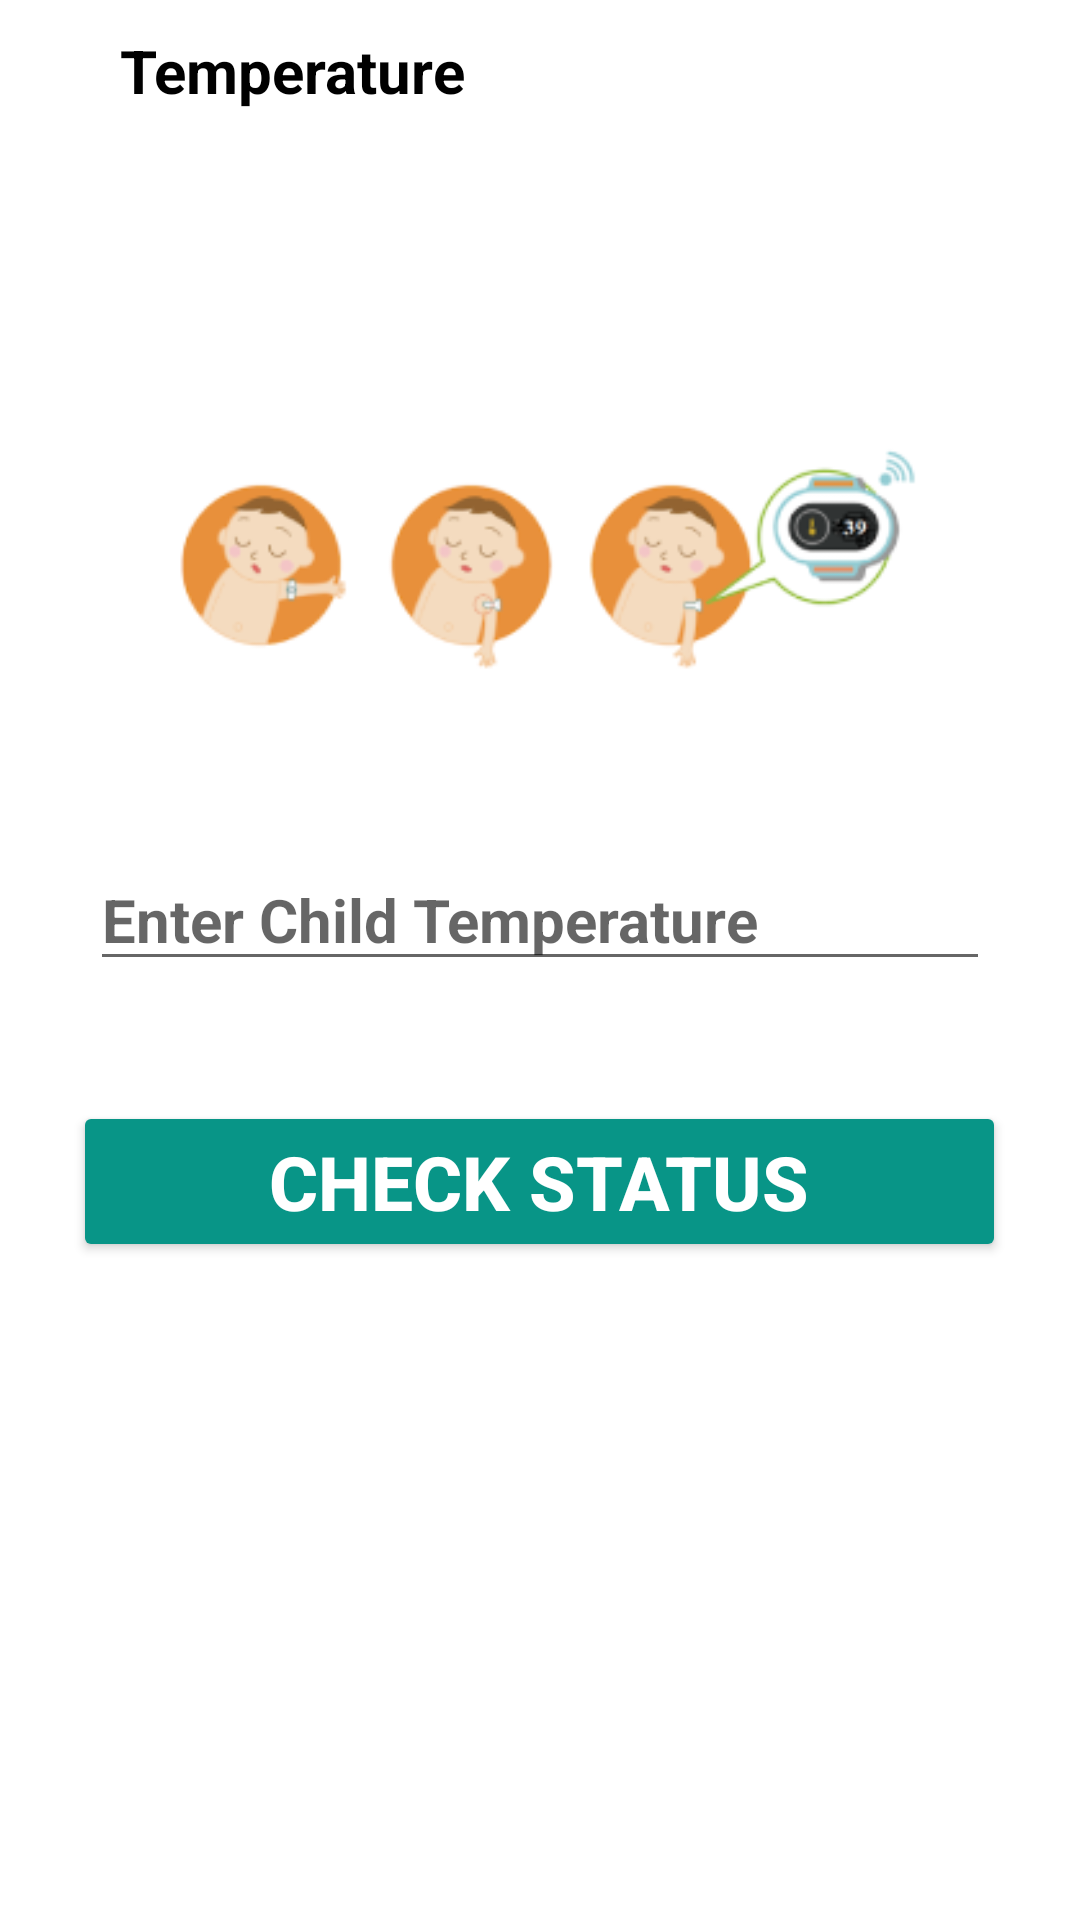

The Android layout XML behind this screen, and the referenced resources:
<!-- AndroidManifest.xml: application theme Theme.MCTApp -->
<!-- res/layout/activity_temperature.xml -->
<?xml version="1.0" encoding="utf-8"?>
<androidx.drawerlayout.widget.DrawerLayout
    xmlns:android="http://schemas.android.com/apk/res/android"
    xmlns:app="http://schemas.android.com/apk/res-auto"
    xmlns:tools="http://schemas.android.com/tools"
    android:layout_width="match_parent"
    android:layout_height="match_parent"
    android:background="@color/white"
    android:id="@+id/my_drawer_layout"
    android:fitsSystemWindows="true"

    tools:openDrawer="start"
    tools:context=".Mother.TemperatureActivity">
    <RelativeLayout
        android:layout_width="match_parent"
        android:layout_height="match_parent">

        <ScrollView
            android:layout_width="match_parent"
            android:layout_height="match_parent"
            >

            <LinearLayout
                android:layout_width="match_parent"
                android:layout_height="match_parent"
                android:orientation="vertical">
                <LinearLayout
                    android:layout_width="match_parent"
                    android:layout_height="wrap_content"
                    android:layout_marginTop="10dp"
                    android:orientation="horizontal">

                    <ImageView
                        android:layout_width="wrap_content"
                        android:layout_height="wrap_content"
                        android:layout_marginStart="10dp"
                        android:src="@drawable/baseline_arrow_back_24"
                        android:id="@+id/back"/>

                    <TextView
                        android:layout_width="wrap_content"
                        android:layout_height="wrap_content"
                        android:text="Temperature"
                        android:textSize="20dp"
                        android:textStyle="bold"
                        android:textColor="@color/black"
                        android:layout_marginStart="30dp"/>


                </LinearLayout>

                <LinearLayout
                    android:layout_width="match_parent"
                    android:layout_height="500dp"
                    android:orientation="vertical"
                    android:layout_marginTop="50dp"

                  >

                    <ImageView
                        android:layout_width="wrap_content"
                        android:layout_height="wrap_content"
                        android:layout_margin="50dp"
                        android:src="@drawable/temp"/>
                    <EditText
                        android:layout_width="300dp"
                        android:layout_height="wrap_content"
                        android:hint="Enter Child Temperature"
                        android:inputType="numberDecimal"
                        android:textSize="20dp"
                        android:layout_gravity="center"
                        android:id="@+id/c_temp"
                        android:textStyle="bold"/>
                    <Button
                        android:id="@+id/check"
                        android:layout_width="311dp"
                        android:layout_height="wrap_content"
                        android:layout_gravity="center"
                        android:layout_marginTop="40dp"
                        android:backgroundTint="@color/green"
                        android:gravity="center"
                        android:text="Check Status"
                        android:textColor="@color/white"
                        android:textSize="25dp"
                        android:textStyle="bold" />

                </LinearLayout>


            </LinearLayout>

        </ScrollView>



    </RelativeLayout>


    <com.google.android.material.navigation.NavigationView
        android:layout_width="wrap_content"
        android:layout_height="match_parent"
        android:layout_gravity="start"
        android:id="@+id/nav"
        app:headerLayout="@layout/nav_header"
        app:menu = "@menu/navigation_menu"
        >

    </com.google.android.material.navigation.NavigationView>



</androidx.drawerlayout.widget.DrawerLayout>
<!-- res/layout/nav_header.xml (included above) -->
<?xml version="1.0" encoding="utf-8"?>
<LinearLayout xmlns:android="http://schemas.android.com/apk/res/android"
    android:layout_width="match_parent"
    android:layout_height="wrap_content"
    xmlns:app="http://schemas.android.com/apk/res-auto"
    android:orientation="vertical"
    android:layout_marginTop="30dp"
    android:padding="10dp"
    android:background="@color/grey"

    >

    <androidx.cardview.widget.CardView

        android:layout_marginTop="30dp"
        android:layout_width="122dp"
        android:layout_height="122dp"
        android:layout_gravity="left"
        android:layout_marginStart="20dp"
        app:cardCornerRadius="250dp"
        >

        <androidx.cardview.widget.CardView
            android:layout_width="122dp"
            android:layout_height="122dp"
            app:cardCornerRadius="250dp"
            android:backgroundTint="#C6C6C6"
            android:layout_gravity="center">

            <ImageView

                android:layout_width="60dp"
                android:layout_height="60dp"
                app:srcCompat="@drawable/person"
                android:layout_gravity="center"
                android:scaleType="centerCrop"/>

        </androidx.cardview.widget.CardView>

    </androidx.cardview.widget.CardView>

    <TextView
        android:layout_width="wrap_content"
        android:layout_height="wrap_content"
        android:layout_marginStart="20dp"
        android:text="Name"
        android:textSize="25dp"
        android:layout_marginTop="20dp"
        android:textStyle="bold"
        android:id="@+id/nav_name"/>
    <TextView
        android:layout_width="wrap_content"
        android:layout_height="wrap_content"
        android:layout_marginStart="20dp"
        android:text="Email"
        android:textSize="20dp"

        android:id="@+id/nav_email"/>



</LinearLayout>
<!-- resources referenced by this layout -->
<resources>
  <color name="black">#FF000000</color>
  <color name="green">#089587</color>
  <color name="grey">#f1f1f1</color>
  <color name="white">#FFFFFFFF</color>
  <!-- drawable person (drawable) -->
  <vector android:height="24dp" android:tint="#9E9B9B"
      android:viewportHeight="24" android:viewportWidth="24"
      android:width="24dp" xmlns:android="http://schemas.android.com/apk/res/android">
      <path android:fillColor="@android:color/white" android:pathData="M12,12c2.21,0 4,-1.79 4,-4s-1.79,-4 -4,-4 -4,1.79 -4,4 1.79,4 4,4zM12,14c-2.67,0 -8,1.34 -8,4v2h16v-2c0,-2.66 -5.33,-4 -8,-4z"/>
  </vector>
  <!-- drawable temp: png bitmap (drawable, 18288 bytes) -->
  <style name="Theme.MCTApp" parent="Theme.MaterialComponents.DayNight.DarkActionBar">
  
              
              <item name="colorPrimary">@color/green</item>
              <item name="colorPrimaryVariant">@color/text_grey</item>
              <item name="colorOnPrimary">@color/white</item>
              
              <item name="colorSecondary">@color/green</item>
              <item name="colorSecondaryVariant">@color/white</item>
              <item name="colorOnSecondary">@color/text_grey</item>
              
              <item name="android:statusBarColor">?attr/colorPrimaryVariant</item>
              
          </style>
  <color name="text_grey">#d9d9d9</color>
</resources>
